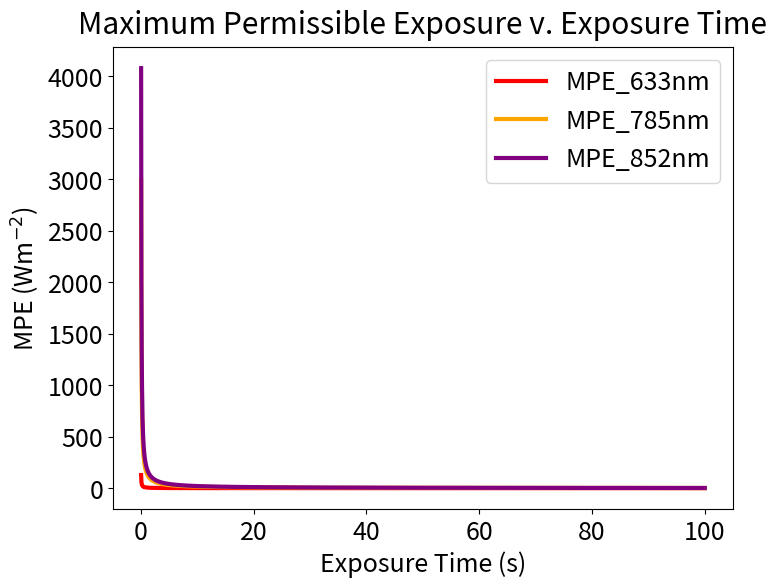
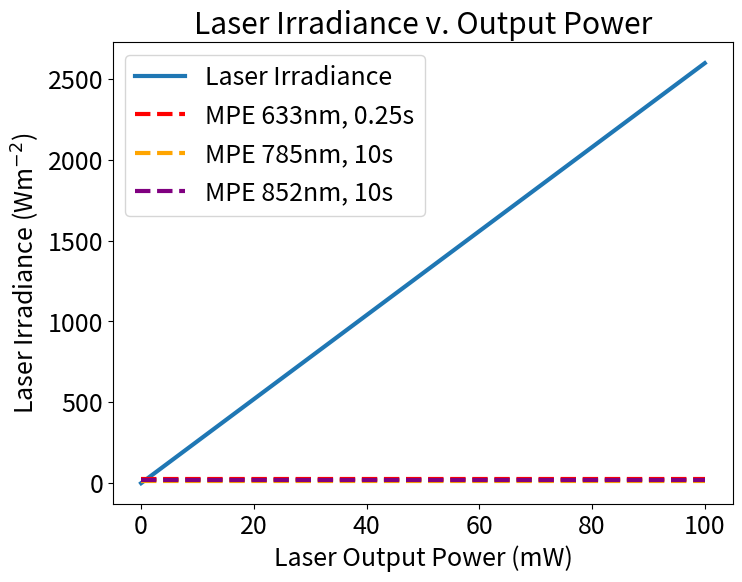
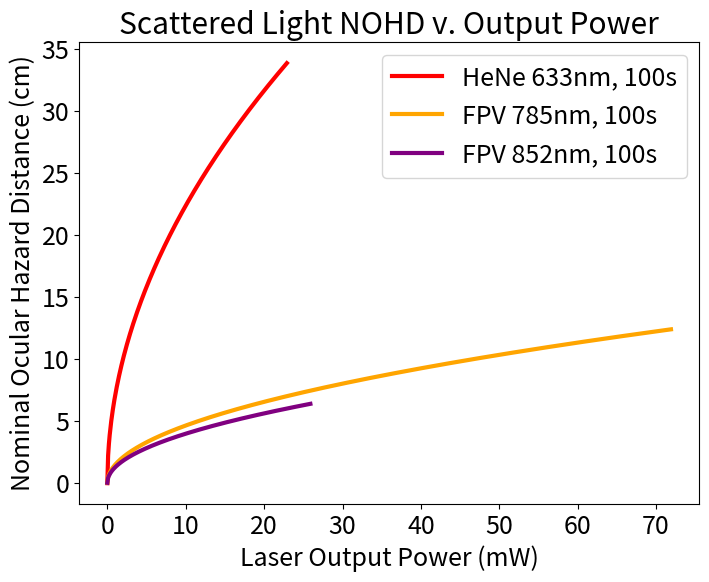

The matplotlib source for these figures, in order:
# -*- coding: utf-8 -*-
"""
Created on Mon May 22 15:05:48 2023

@author: il322
"""

import numpy as np
import scipy as sp
from matplotlib import pyplot as plt
import matplotlib as mpl


''' Quick plotter for laser safety stuff in Lab 1 BX-60 rig
    Plots MPE v exposure time for 633nm, 785nm, & 852nm
    Plots Actual Laser Irradiance v Laser Output Power
    Plots Nominal Optical Hazard Distance v Laser Output Power
    Refer to OneNote O:\0-Shared\Labs\LabNotes\Lab%201\BX60\Safety.one for MPE values & formulas
    
'''

plt.rc('font', size=18, family='sans-serif')
plt.rc('lines', linewidth=3)


#%% Plot MPE v. exposure time

exposure = np.linspace(0, 100, 2001)

# MPE for 3 wlns in W/m2
MPE_633 = 6.36/exposure
MPE_785 = 149.7166/exposure
MPE_852 = 203.8296/exposure

# Plotting
fig = plt.figure(figsize=(8,6))
plt.plot(exposure, MPE_633, label = 'MPE_633nm', color='red')
plt.plot(exposure, MPE_785, label = 'MPE_785nm', color = 'orange')
plt.plot(exposure, MPE_852, label = 'MPE_852nm', color='purple')
plt.title('Maximum Permissible Exposure v. Exposure Time',pad=10)
plt.xlabel('Exposure Time (s)')
plt.ylabel('MPE (Wm$^{-2}$)')
plt.legend(loc=1)
plt.show()

#%% Plot irradiance v laser output power with MPE hlines

# Calculate actual laser irradiance in W/m2
power = np.linspace(0, 100, 1001)
I = (power/1000)/(3.85*(10**-5))

# Plotting
fig = plt.figure(figsize=(8,6))
plt.plot(power, I, label = 'Laser Irradiance')
plt.title('Laser Irradiance v. Output Power')
plt.xlabel('Laser Output Power (mW)')
plt.ylabel('Laser Irradiance (Wm$^{-2}$)')
## Plot MPE h_lines for MPE_633 (0.25s) and MPE_785 & MPE_852 (10s)
plt.hlines(MPE_633[np.where(exposure == 0.25)], 0, power.max(), color = 'red', linestyles='dashed', label = 'MPE 633nm, 0.25s')
plt.hlines(MPE_785[np.where(exposure == 10)], 0, power.max(), color = 'orange', linestyles='dashed', label = 'MPE 785nm, 10s')
plt.hlines(MPE_852[np.where(exposure == 10)], 0, power.max(), color = 'purple', linestyles='dashed', label = 'MPE 852nm, 10s')
plt.legend(loc=2)
plt.show()

#%% Plot scattering NOHD v laser output power

# Calculate NOHD (cm) using 100s exposure and 2 rad divergence
NOHD_633 = (((4 * power / 1000)/(np.pi * MPE_633[np.where(exposure == 100)]))**(1/2) - (0.7/1000)) / 2 * 100
NOHD_785 = (((4 * power / 1000)/(np.pi * MPE_785[np.where(exposure == 100)]))**(1/2) - (0.5/1000000)) / 2 * 100
NOHD_852 = (((4 * power / 1000)/(np.pi * MPE_852[np.where(exposure == 100)]))**(1/2) - (0.5/1000000)) / 2 * 100

# Plotting
fig = plt.figure(figsize=(8,6))
plt.plot(power[0:230], NOHD_633[0:230], color='red', label = 'HeNe 633nm, 100s')
plt.plot(power[0:720], NOHD_785[0:720], color='orange', label = 'FPV 785nm, 100s')
plt.plot(power[0:260], NOHD_852[0:260], color='purple', label = 'FPV 852nm, 100s')
plt.title('Scattered Light NOHD v. Output Power')
plt.xlabel('Laser Output Power (mW)')
plt.ylabel('Nominal Ocular Hazard Distance (cm)')
plt.legend(loc=1)
plt.show()